Run: headless pygame with SDL's dummy video driver; simulated clock (each Clock.tick advances the game by its frame time, no real sleeping); random seed 0; keys injected as events and as key.get_pressed() state; mouse plan: one left click at the window centre at the start of phase 2, then a move to the lower-right quarter at the start of phase 3; restart key RETURN tapped at the start of phases 3 and 4.
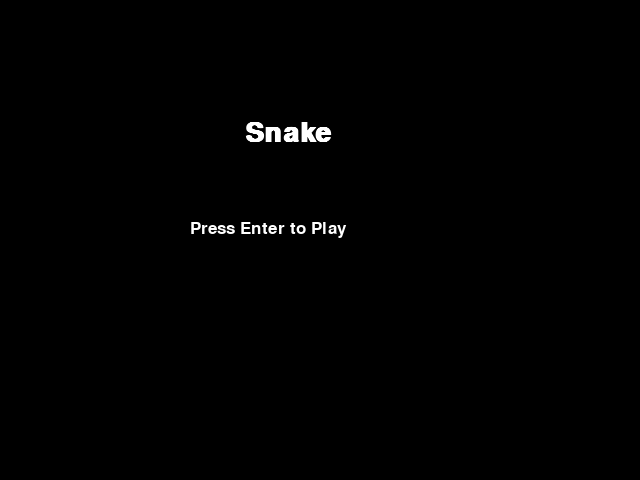
Frame 1 of 4 · flips 1–60 · no input
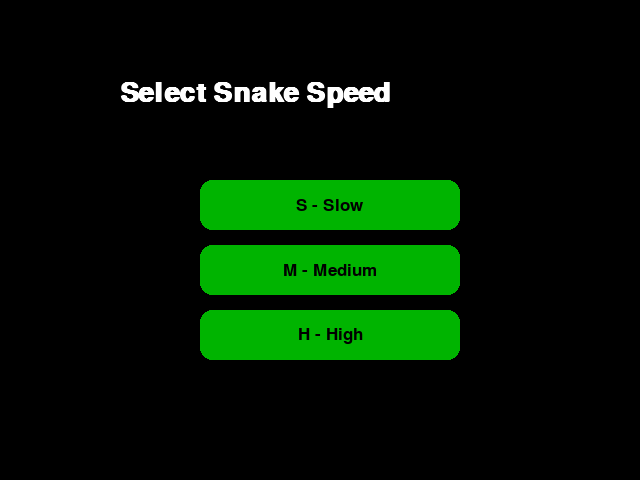
Frame 2 of 4 · flips 61–180 · clicked the window centre · tapped SPACE, RETURN · held RIGHT (→), D
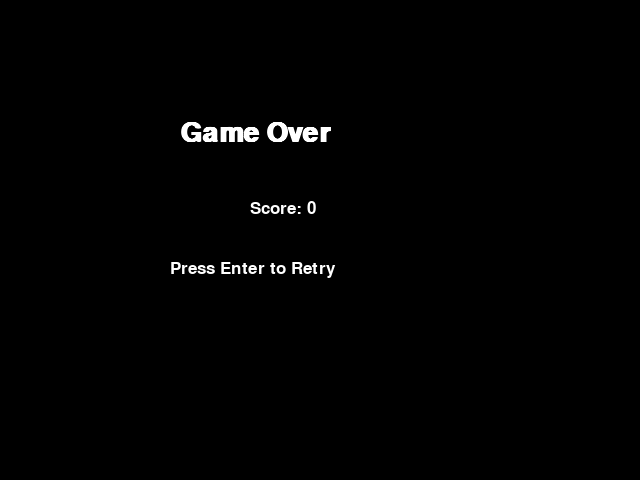
Frame 3 of 4 · flips 181–300 · moved the mouse to the lower-right quarter · tapped RETURN · held DOWN (↓), S
Frame 4 of 4 · flips 301–420 · tapped RETURN · held LEFT (←), A, UP (↑), W · screen same as frame 2, image omitted

The pygame program that drew these frames:

import pygame
import random
from enum import Enum

pygame.init()

# -----------------------------------
# Constants
# -----------------------------------

BLOCK_SIZE = 20
DEFAULT_SPEED = 10

WIDTH = 640
HEIGHT = 480

WHITE = (255,255,255)
BLACK = (0,0,0)
RED = (200,0,0)
GREEN = (0,255,0)
DARK_GREEN = (0,180,0)
LIGHT_GREEN = (120,255,120)

font = pygame.font.SysFont("arial",25)
font_big = pygame.font.SysFont("arial",40, bold=True)

# -----------------------------------
# Directions
# -----------------------------------

class Direction(Enum):
    RIGHT = 1
    LEFT = 2
    UP = 3
    DOWN = 4

# -----------------------------------
# Game Class
# -----------------------------------

class SnakeGame:

    def __init__(self):

        self.display = pygame.display.set_mode((WIDTH,HEIGHT))
        pygame.display.set_caption("Snake")

        self.clock = pygame.time.Clock()
        self.speed = DEFAULT_SPEED
        self.game_over = False

        self.reset()

    def choose_speed(self):

        speed_options = {
            'slow': (6, pygame.K_s, (200, 180, 260, 50)),
            'medium': (10, pygame.K_m, (200, 245, 260, 50)),
            'high': (15, pygame.K_h, (200, 310, 260, 50))
        }

        while True:
            self.display.fill(BLACK)

            title = font_big.render("Select Snake Speed", True, WHITE)
            self.display.blit(title, (120, 80))

            for label, (value, key, rect) in speed_options.items():
                x, y, w, h = rect
                mouse_pos = pygame.mouse.get_pos()

                hover = x <= mouse_pos[0] <= x + w and y <= mouse_pos[1] <= y + h
                button_color = LIGHT_GREEN if hover else DARK_GREEN
                pygame.draw.rect(self.display, button_color, pygame.Rect(x, y, w, h), border_radius=12)

                text = font.render(f"{chr(key).upper()} - {label.title()}", True, BLACK)
                text_rect = text.get_rect(center=(x + w / 2, y + h / 2))
                self.display.blit(text, text_rect)

            pygame.display.flip()

            for event in pygame.event.get():
                if event.type == pygame.QUIT:
                    pygame.quit()
                    quit()

                if event.type == pygame.KEYDOWN:
                    for label, (value, key, rect) in speed_options.items():
                        if event.key == key:
                            self.speed = value
                            return

                if event.type == pygame.MOUSEBUTTONDOWN and event.button == 1:
                    mouse_x, mouse_y = event.pos
                    for label, (value, key, rect) in speed_options.items():
                        x, y, w, h = rect
                        if x <= mouse_x <= x + w and y <= mouse_y <= y + h:
                            self.speed = value
                            return

            self.clock.tick(30)

    def reset(self):

        self.direction = Direction.RIGHT

        self.head = [WIDTH//2, HEIGHT//2]

        self.snake = [
            self.head,
            [self.head[0]-BLOCK_SIZE,self.head[1]],
            [self.head[0]-2*BLOCK_SIZE,self.head[1]]
        ]

        self.score = 0
        self.frame_iteration = 0

        self.food = None

        self.place_food()

    def place_food(self):

        while True:

            x = random.randint(0,(WIDTH-BLOCK_SIZE)//BLOCK_SIZE)*BLOCK_SIZE
            y = random.randint(0,(HEIGHT-BLOCK_SIZE)//BLOCK_SIZE)*BLOCK_SIZE

            self.food = [x,y]

            if self.food not in self.snake:
                break

    def _turn_left(self, direction):

        if direction == Direction.RIGHT:
            return Direction.UP

        if direction == Direction.LEFT:
            return Direction.DOWN

        if direction == Direction.UP:
            return Direction.LEFT

        if direction == Direction.DOWN:
            return Direction.RIGHT

    def _turn_right(self, direction):

        if direction == Direction.RIGHT:
            return Direction.DOWN

        if direction == Direction.LEFT:
            return Direction.UP

        if direction == Direction.UP:
            return Direction.RIGHT

        if direction == Direction.DOWN:
            return Direction.LEFT

    def _get_next_head(self, direction):

        x = self.head[0]
        y = self.head[1]

        if direction == Direction.RIGHT:
            x += BLOCK_SIZE

        elif direction == Direction.LEFT:
            x -= BLOCK_SIZE

        elif direction == Direction.UP:
            y -= BLOCK_SIZE

        elif direction == Direction.DOWN:
            y += BLOCK_SIZE

        return [x,y]

    def _is_collision_at(self, point):

        if point[0] >= WIDTH or point[0] < 0:
            return True

        if point[1] >= HEIGHT or point[1] < 0:
            return True

        if point in self.snake:
            return True

        return False

    def get_state(self):

        straight = self._get_next_head(self.direction)
        right = self._get_next_head(self._turn_right(self.direction))
        left = self._get_next_head(self._turn_left(self.direction))

        state = [
            int(self._is_collision_at(straight)),
            int(self._is_collision_at(right)),
            int(self._is_collision_at(left)),
            int(self.direction == Direction.LEFT),
            int(self.direction == Direction.RIGHT),
            int(self.direction == Direction.UP),
            int(self.direction == Direction.DOWN),
            int(self.food[0] < self.head[0]),
            int(self.food[0] > self.head[0]),
            int(self.food[1] < self.head[1]),
            int(self.food[1] > self.head[1])
        ]

        return state

    def _move(self, action):

        move_map = {
            (1,0,0): self.direction,
            (0,1,0): self._turn_right(self.direction),
            (0,0,1): self._turn_left(self.direction)
        }

        direction = move_map.get(tuple(action), self.direction)
        self.direction = direction

        self.head = self._get_next_head(self.direction)
        self.snake.insert(0, self.head)

    def play_step(self, action=None):

        self.frame_iteration += 1

        for event in pygame.event.get():

            if event.type == pygame.QUIT:
                pygame.quit()
                quit()

            if action is None and event.type == pygame.KEYDOWN:

                if event.key == pygame.K_LEFT:
                    self.direction = Direction.LEFT

                elif event.key == pygame.K_RIGHT:
                    self.direction = Direction.RIGHT

                elif event.key == pygame.K_UP:
                    self.direction = Direction.UP

                elif event.key == pygame.K_DOWN:
                    self.direction = Direction.DOWN

        if action is not None:
            self._move(action)
        else:
            self.head = self._get_next_head(self.direction)
            self.snake.insert(0, self.head)

        reward = 0
        game_over = False

        if self.is_collision():
            game_over = True
            reward = -10
            return reward, game_over, self.score

        if self.head == self.food:
            self.score += 1
            reward = 10
            self.place_food()
        else:
            self.snake.pop()

        if self.frame_iteration > 100 * len(self.snake):
            game_over = True
            reward = -10

        self.update_ui()
        self.clock.tick(self.speed)

        return reward, game_over, self.score

    def is_collision(self):

        if self.head[0] > WIDTH-BLOCK_SIZE:
            return True

        if self.head[0] < 0:
            return True

        if self.head[1] > HEIGHT-BLOCK_SIZE:
            return True

        if self.head[1] < 0:
            return True

        if self.head in self.snake[1:]:
            return True

        return False

    def draw_cartoon_snake(self):

        for index, pt in enumerate(self.snake):
            body_color = LIGHT_GREEN if index == 0 else GREEN
            outline_color = DARK_GREEN if index == 0 else DARK_GREEN

            pygame.draw.rect(
                self.display,
                body_color,
                pygame.Rect(pt[0], pt[1], BLOCK_SIZE, BLOCK_SIZE),
                border_radius=8
            )
            pygame.draw.rect(
                self.display,
                outline_color,
                pygame.Rect(pt[0], pt[1], BLOCK_SIZE, BLOCK_SIZE),
                width=2,
                border_radius=8
            )

        head = self.snake[0]
        head_rect = pygame.Rect(head[0], head[1], BLOCK_SIZE, BLOCK_SIZE)

        pygame.draw.rect(
            self.display,
            LIGHT_GREEN,
            head_rect,
            border_radius=10
        )

        eye_radius = 2

        if self.direction == Direction.RIGHT:
            eye_positions = [(head[0] + 12, head[1] + 6), (head[0] + 12, head[1] + 14)]
        elif self.direction == Direction.LEFT:
            eye_positions = [(head[0] + 2, head[1] + 6), (head[0] + 2, head[1] + 14)]
        elif self.direction == Direction.UP:
            eye_positions = [(head[0] + 6, head[1] + 2), (head[0] + 14, head[1] + 2)]
        else:
            eye_positions = [(head[0] + 6, head[1] + 16), (head[0] + 14, head[1] + 16)]

        for x, y in eye_positions:
            pygame.draw.circle(self.display, BLACK, (x, y), eye_radius)

        mouth_x = head[0] + BLOCK_SIZE // 2
        mouth_y = head[1] + BLOCK_SIZE // 2

        if self.direction == Direction.RIGHT:
            pygame.draw.line(self.display, BLACK, (mouth_x + 5, mouth_y), (mouth_x + 10, mouth_y), 2)
        elif self.direction == Direction.LEFT:
            pygame.draw.line(self.display, BLACK, (mouth_x - 5, mouth_y), (mouth_x - 10, mouth_y), 2)
        elif self.direction == Direction.UP:
            pygame.draw.line(self.display, BLACK, (mouth_x, mouth_y - 5), (mouth_x, mouth_y - 10), 2)
        else:
            pygame.draw.line(self.display, BLACK, (mouth_x, mouth_y + 5), (mouth_x, mouth_y + 10), 2)

    def update_ui(self):

        self.display.fill(BLACK)
        self.draw_cartoon_snake()

        pygame.draw.rect(
            self.display,
            RED,
            pygame.Rect(
                self.food[0],
                self.food[1],
                BLOCK_SIZE,
                BLOCK_SIZE
            ),
            border_radius=6
        )

        text = font.render("Score: "+str(self.score),True,WHITE)
        self.display.blit(text,[0,0])

        pygame.display.flip()

    def show_start_screen(self):

        while True:
            self.display.fill(BLACK)

            title = font_big.render("Snake", True, WHITE)
            subtitle = font.render("Press Enter to Play", True, WHITE)

            self.display.blit(title, (245, 120))
            self.display.blit(subtitle, (190, 220))
            pygame.display.flip()

            for event in pygame.event.get():
                if event.type == pygame.QUIT:
                    pygame.quit()
                    quit()
                if event.type == pygame.KEYDOWN and event.key == pygame.K_RETURN:
                    return

            self.clock.tick(30)

    def show_game_over(self):

        while True:
            self.display.fill(BLACK)

            label = font_big.render("Game Over", True, WHITE)
            score_text = font.render(f"Score: {self.score}", True, WHITE)
            retry_text = font.render("Press Enter to Retry", True, WHITE)

            self.display.blit(label, (180, 120))
            self.display.blit(score_text, (250, 200))
            self.display.blit(retry_text, (170, 260))
            pygame.display.flip()

            for event in pygame.event.get():
                if event.type == pygame.QUIT:
                    pygame.quit()
                    quit()
                if event.type == pygame.KEYDOWN and event.key == pygame.K_RETURN:
                    return True

            self.clock.tick(30)

# -----------------------------------
# Main
# -----------------------------------

if __name__ == "__main__":

    game = SnakeGame()
    game.show_start_screen()
    game.choose_speed()

    while True:

        _, game_over, score = game.play_step()

        if game_over:
            print("Final Score:", score)
            if game.show_game_over():
                game.reset()
                game.choose_speed()
            else:
                break

    pygame.quit()
